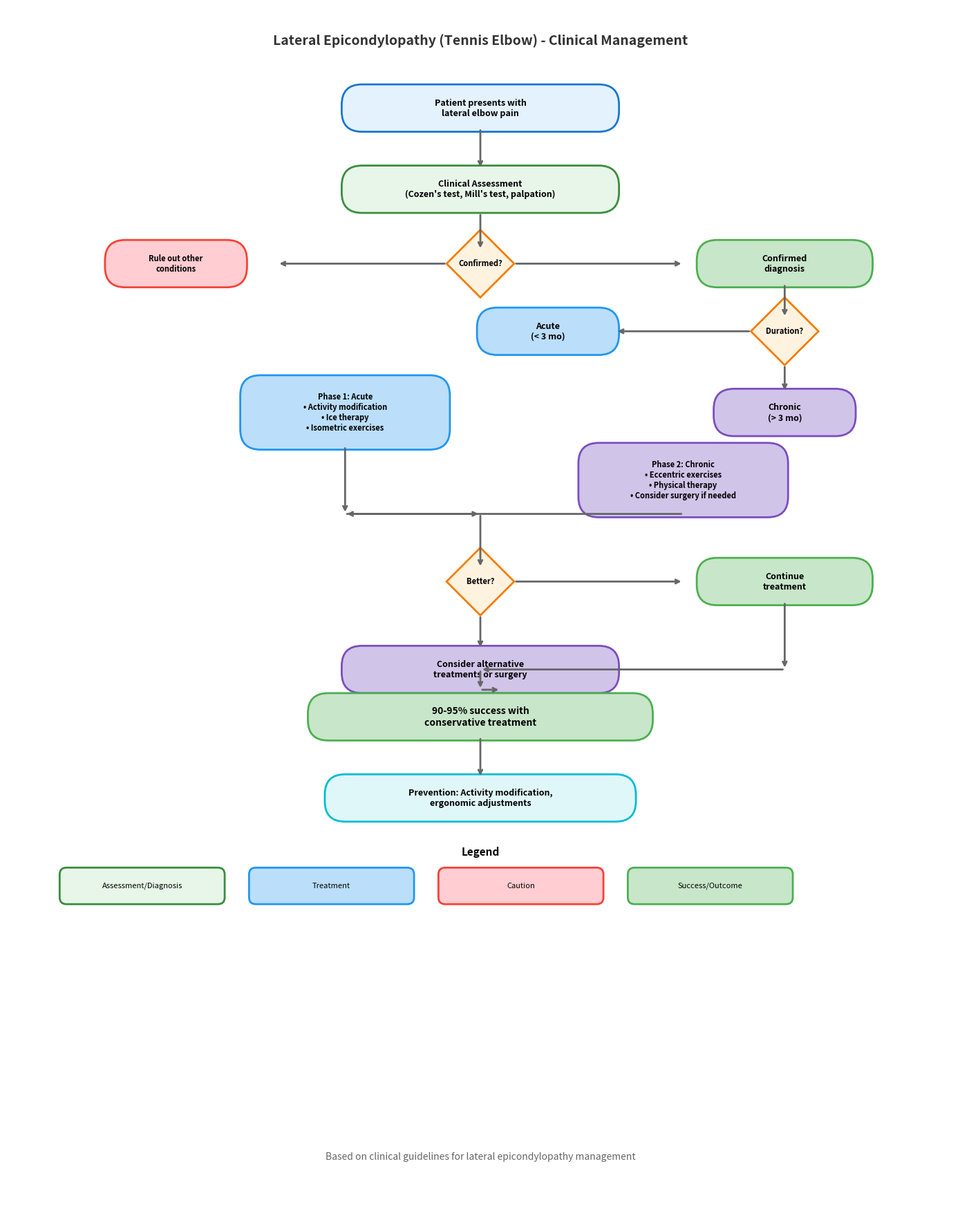

This figure's Python source: (Note: this script raises an exception after producing the figure.)
import matplotlib.pyplot as plt
import matplotlib.patches as mpatches
from matplotlib.patches import FancyBboxPatch

fig, ax = plt.subplots(1, 1, figsize=(14, 18))
ax.set_xlim(0, 14)
ax.set_ylim(0, 18)
ax.axis('off')
ax.set_aspect('equal')

# Colors
colors = {
    'start': '#e3f2fd',
    'border_start': '#1976d2',
    'decision': '#fff3e0',
    'border_decision': '#f57c00',
    'process': '#e8f5e9',
    'border_process': '#388e3c',
    'success': '#c8e6c9',
    'border_success': '#4caf50',
    'warning': '#ffcdd2',
    'border_warning': '#f44336',
    'treatment': '#bbdefb',
    'surgery': '#d1c4e9',
}

def draw_rounded_box(ax, x, y, width, height, text, facecolor, bordercolor, fontsize=9):
    box = FancyBboxPatch((x - width/2, y - height/2), width, height,
                         boxstyle="round,pad=0.05,rounding_size=0.3",
                         facecolor=facecolor, edgecolor=bordercolor, linewidth=2)
    ax.add_patch(box)
    ax.text(x, y, text, ha='center', va='center', fontsize=fontsize,
            fontweight='bold', wrap=True)

def draw_diamond(ax, x, y, size, text, fontsize=8):
    diamond = plt.Polygon([(x, y + size), (x + size, y), (x, y - size), (x - size, y)],
                          facecolor=colors['decision'], edgecolor=colors['border_decision'], linewidth=2)
    ax.add_patch(diamond)
    ax.text(x, y, text, ha='center', va='center', fontsize=fontsize, fontweight='bold')

def draw_arrow(ax, start, end, color='#666666'):
    ax.annotate('', xy=end, xytext=start,
                arrowprops=dict(arrowstyle='->', color=color, lw=2))

# Title
ax.text(7, 17.5, 'Lateral Epicondylopathy (Tennis Elbow) - Clinical Management',
        ha='center', va='center', fontsize=14, fontweight='bold', color='#333')

# START
draw_rounded_box(ax, 7, 16.5, 4, 0.6, 'Patient presents with\nlateral elbow pain', 
                 colors['start'], colors['border_start'])

# Assessment
draw_arrow(ax, (7, 16.2), (7, 15.6))
draw_rounded_box(ax, 7, 15.3, 4, 0.6, 'Clinical Assessment\n(Cozen\'s test, Mill\'s test, palpation)', 
                 colors['process'], colors['border_process'])

# Diagnosis diamond
draw_arrow(ax, (7, 14.95), (7, 14.4))
draw_diamond(ax, 7, 14.2, 0.5, 'Confirmed?')

# NO - Rule out
draw_arrow(ax, (6.5, 14.2), (4, 14.2))
draw_rounded_box(ax, 2.5, 14.2, 2, 0.6, 'Rule out other\nconditions', 
                 colors['warning'], colors['border_warning'], fontsize=8)

# YES - Confirmed
draw_arrow(ax, (7.5, 14.2), (10, 14.2))
draw_rounded_box(ax, 11.5, 14.2, 2.5, 0.6, 'Confirmed\ndiagnosis', 
                 colors['success'], colors['border_success'], fontsize=9)

# Duration check
draw_arrow(ax, (11.5, 13.9), (11.5, 13.4))
draw_diamond(ax, 11.5, 13.2, 0.5, 'Duration?')

# Acute path
draw_arrow(ax, (11, 13.2), (9, 13.2))
draw_rounded_box(ax, 8, 13.2, 2, 0.6, 'Acute\n(< 3 mo)', 
                 colors['treatment'], '#2196f3', fontsize=9)

# Chronic path
draw_arrow(ax, (11.5, 12.7), (11.5, 12.3))
draw_rounded_box(ax, 11.5, 12, 2, 0.6, 'Chronic\n(> 3 mo)', 
                 colors['surgery'], '#7c4dbf', fontsize=9)

# Treatment boxes
draw_rounded_box(ax, 5, 12, 3, 1, 'Phase 1: Acute\n• Activity modification\n• Ice therapy\n• Isometric exercises',
                 colors['treatment'], '#2196f3', fontsize=8)

draw_rounded_box(ax, 10, 11, 3, 1, 'Phase 2: Chronic\n• Eccentric exercises\n• Physical therapy\n• Consider surgery if needed',
                 colors['surgery'], '#7c4dbf', fontsize=8)

# Converge
draw_arrow(ax, (5, 11.5), (5, 10.5))
draw_arrow(ax, (10, 10.5), (5, 10.5))
draw_arrow(ax, (5, 10.5), (7, 10.5))
draw_arrow(ax, (7, 10.5), (7, 9.7))

# Progress check
draw_diamond(ax, 7, 9.5, 0.5, 'Better?')

# Yes path
draw_arrow(ax, (7.5, 9.5), (10, 9.5))
draw_rounded_box(ax, 11.5, 9.5, 2.5, 0.6, 'Continue\ntreatment', 
                 colors['success'], colors['border_success'], fontsize=9)

# No path  
draw_arrow(ax, (7, 9), (7, 8.5))
draw_rounded_box(ax, 7, 8.2, 4, 0.6, 'Consider alternative\ntreatments or surgery',
                 colors['surgery'], '#7c4dbf', fontsize=9)

# Outcome
draw_arrow(ax, (11.5, 9.2), (11.5, 8.2))
draw_arrow(ax, (11.5, 8.2), (7, 8.2))
draw_arrow(ax, (7, 8.2), (7, 7.9))
draw_arrow(ax, (7, 7.9), (7.3, 7.9))

draw_rounded_box(ax, 7, 7.5, 5, 0.6, '90-95% success with\nconservative treatment', 
                 colors['success'], colors['border_success'], fontsize=10)

# Prevention
draw_arrow(ax, (7, 7.2), (7, 6.6))
draw_rounded_box(ax, 7, 6.3, 4.5, 0.6, 'Prevention: Activity modification,\nergonomic adjustments',
                 '#e0f7fa', '#00bcd4', fontsize=9)

# Legend
legend_y = 5
ax.text(7, legend_y + 0.5, 'Legend', ha='center', va='center', fontsize=11, fontweight='bold')

legend_items = [
    ('Assessment/Diagnosis', colors['process'], colors['border_process']),
    ('Treatment', colors['treatment'], '#2196f3'),
    ('Caution', colors['warning'], colors['border_warning']),
    ('Success/Outcome', colors['success'], colors['border_success'])
]

for i, (label, fc, bc) in enumerate(legend_items):
    x_pos = 2 + (i * 2.8)
    rect = FancyBboxPatch((x_pos - 1.2, legend_y - 0.25), 2.4, 0.5,
                          boxstyle="round,pad=0.02,rounding_size=0.1",
                          facecolor=fc, edgecolor=bc, linewidth=2)
    ax.add_patch(rect)
    ax.text(x_pos, legend_y, label, ha='center', va='center', fontsize=8)

# Footer
ax.text(7, 1, 'Based on clinical guidelines for lateral epicondylopathy management',
        ha='center', va='center', fontsize=10, color='#666', style='italic')

plt.tight_layout()
plt.savefig('/workspace/project/elbowresearch/flowchart2/flowchart.png', dpi=150, bbox_inches='tight', 
            facecolor='white', edgecolor='none')
plt.savefig('/workspace/project/elbowresearch/flowchart2/flowchart.pdf', bbox_inches='tight',
            facecolor='white', edgecolor='none')
print("Flowchart saved as PNG and PDF")
